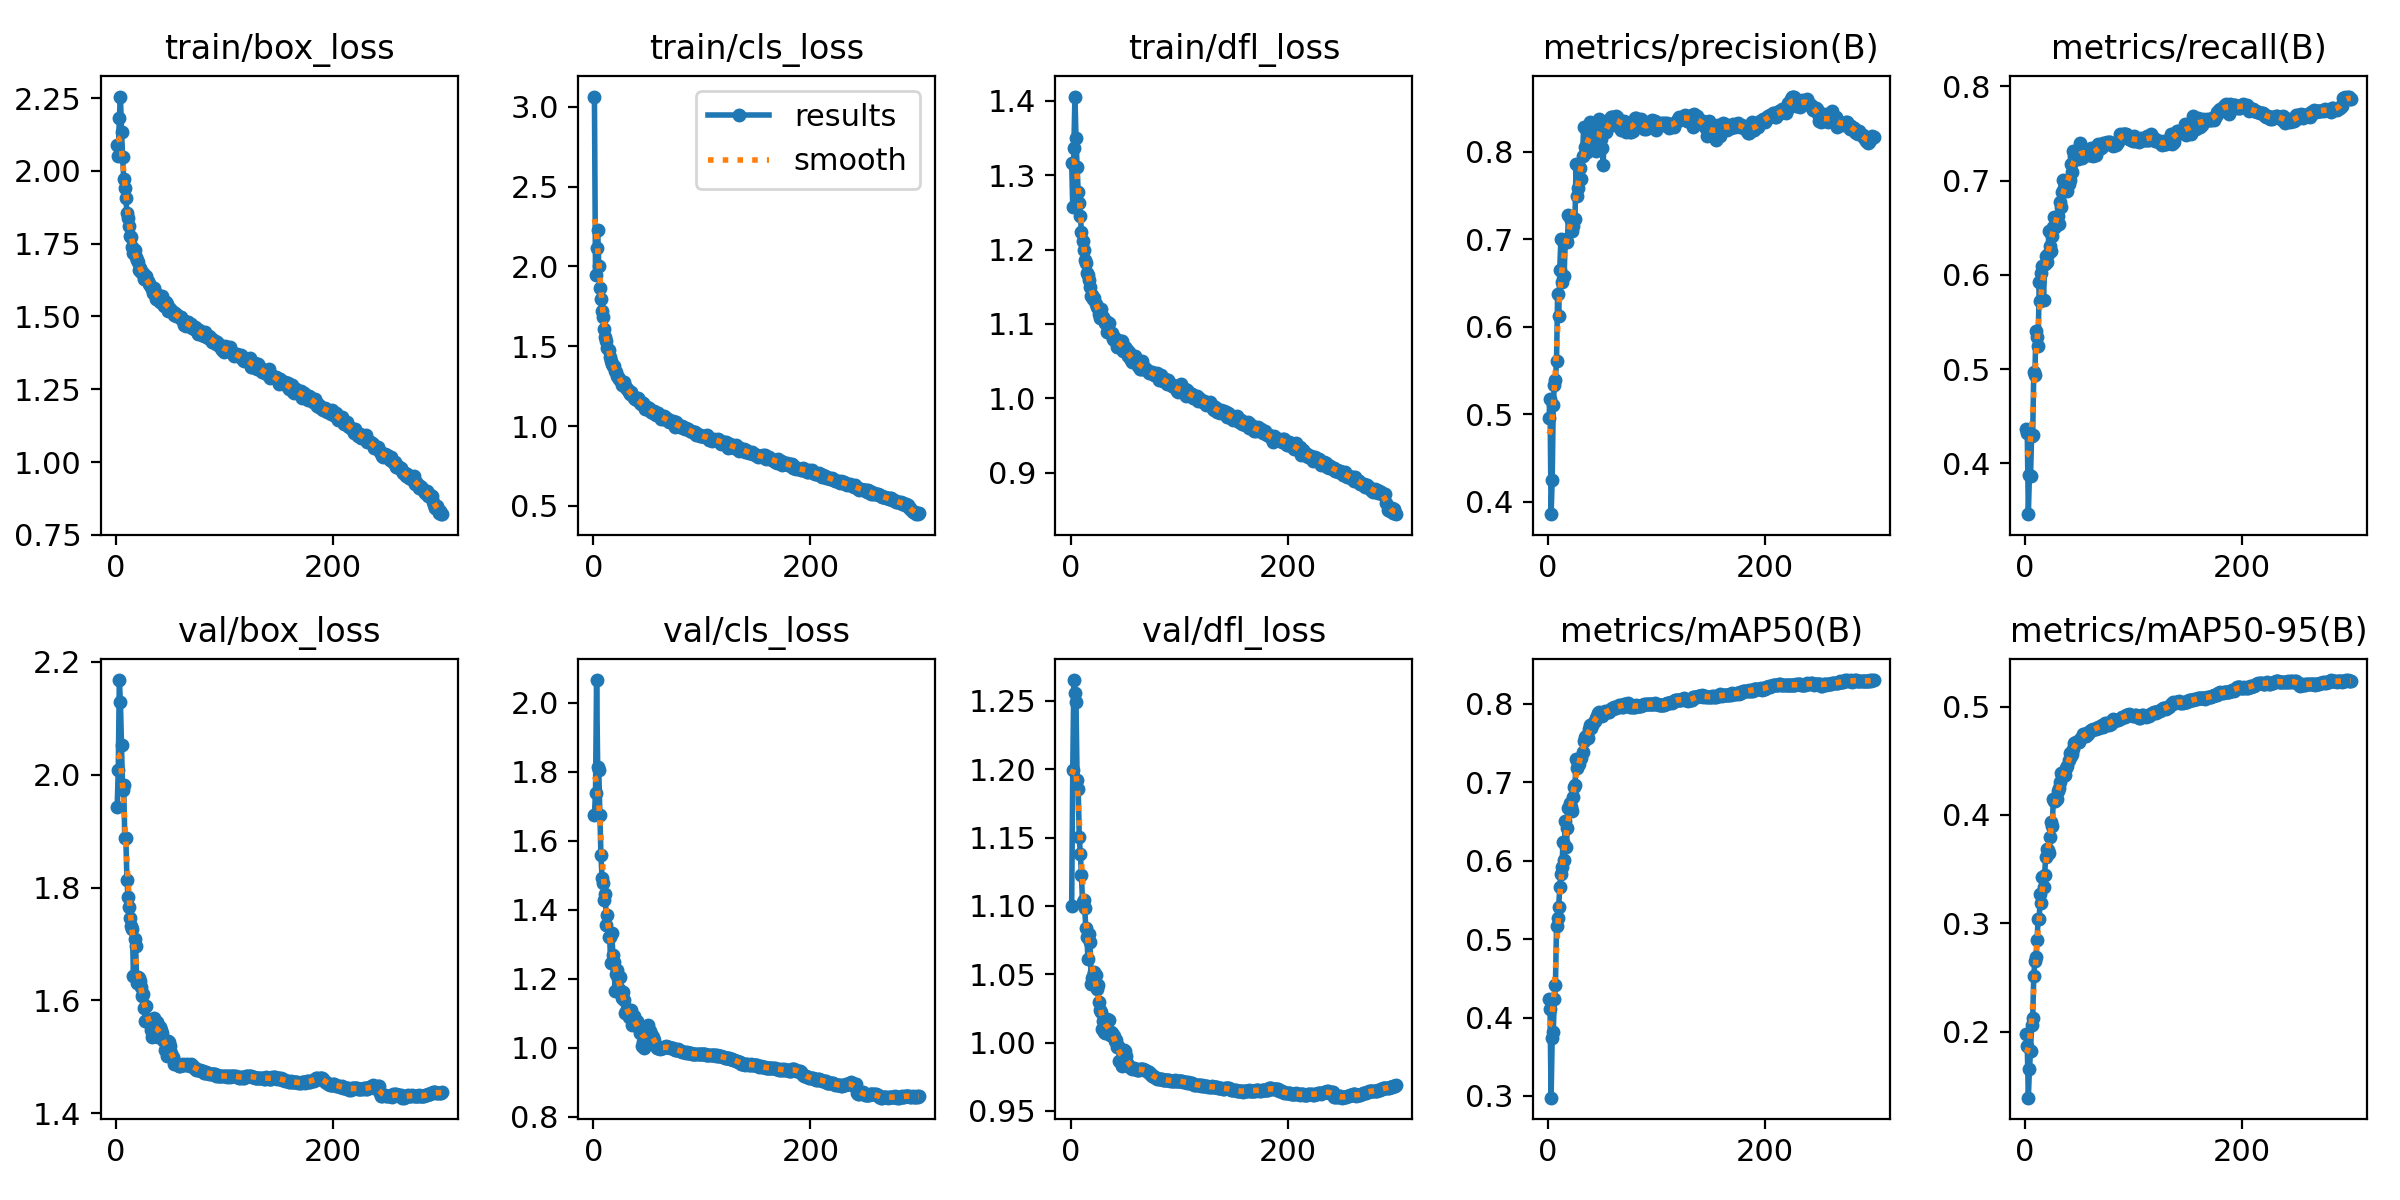

Source data for this figure (header and first rows):
epoch, time, train/box_loss, train/cls_loss, train/dfl_loss, metrics/precision(B), metrics/recall(B), metrics/mAP50(B), metrics/mAP50-95(B), val/box_loss, val/cls_loss, val/dfl_loss, lr/pg0, lr/pg1, lr/pg2
1, 167.1, 2.088, 3.063, 1.316, 0.4961, 0.4363, 0.4231, 0.1974, 1.942, 1.675, 1.1, 0.003332, 0.003332, 0.003332
2, 327, 2.052, 1.943, 1.257, 0.5178, 0.4319, 0.4112, 0.1868, 2.008, 1.74, 1.199, 0.006643, 0.006643, 0.006643
3, 480.9, 2.183, 2.114, 1.336, 0.3857, 0.3459, 0.2978, 0.1389, 2.168, 2.066, 1.265, 0.009932, 0.009932, 0.009932
4, 631.8, 2.256, 2.227, 1.406, 0.4245, 0.3874, 0.3744, 0.1652, 2.128, 1.813, 1.256, 0.009901, 0.009901, 0.009901
5, 862.7, 2.135, 2.005, 1.349, 0.511, 0.386, 0.3813, 0.1817, 2.053, 1.804, 1.249, 0.009868, 0.009868, 0.009868
6, 1186, 2.049, 1.867, 1.311, 0.5331, 0.4291, 0.4231, 0.2062, 1.974, 1.675, 1.192, 0.009835, 0.009835, 0.009835
7, 1535, 1.974, 1.796, 1.277, 0.5393, 0.4303, 0.4413, 0.2125, 1.981, 1.558, 1.186, 0.009802, 0.009802, 0.009802
8, 1881, 1.94, 1.722, 1.262, 0.5604, 0.4964, 0.5172, 0.2514, 1.888, 1.493, 1.151, 0.009769, 0.009769, 0.009769
9, 2232, 1.907, 1.682, 1.245, 0.6374, 0.4934, 0.5276, 0.2651, 1.887, 1.477, 1.138, 0.009736, 0.009736, 0.009736
10, 2582, 1.854, 1.609, 1.224, 0.6118, 0.5403, 0.5411, 0.2689, 1.813, 1.429, 1.122, 0.009703, 0.009703, 0.009703
11, 2933, 1.838, 1.558, 1.211, 0.6653, 0.5343, 0.5662, 0.2845, 1.783, 1.447, 1.103, 0.00967, 0.00967, 0.00967
12, 3282, 1.811, 1.53, 1.2, 0.7004, 0.5242, 0.5835, 0.3039, 1.766, 1.357, 1.104, 0.009637, 0.009637, 0.009637
13, 3633, 1.776, 1.489, 1.186, 0.6516, 0.592, 0.5921, 0.3035, 1.747, 1.386, 1.098, 0.009604, 0.009604, 0.009604
14, 3991, 1.774, 1.479, 1.182, 0.6976, 0.5727, 0.6244, 0.3269, 1.731, 1.32, 1.084, 0.009571, 0.009571, 0.009571
15, 4345, 1.74, 1.434, 1.168, 0.6583, 0.602, 0.6007, 0.3182, 1.726, 1.32, 1.077, 0.009538, 0.009538, 0.009538
16, 4693, 1.719, 1.41, 1.166, 0.6964, 0.6094, 0.6507, 0.3426, 1.643, 1.245, 1.061, 0.009505, 0.009505, 0.009505
17, 5042, 1.73, 1.39, 1.158, 0.7002, 0.5728, 0.6181, 0.3334, 1.709, 1.333, 1.079, 0.009472, 0.009472, 0.009472
18, 5390, 1.705, 1.377, 1.15, 0.6972, 0.6119, 0.6414, 0.3448, 1.697, 1.269, 1.073, 0.009439, 0.009439, 0.009439
19, 5739, 1.695, 1.374, 1.138, 0.7273, 0.6205, 0.6676, 0.3615, 1.63, 1.248, 1.043, 0.009406, 0.009406, 0.009406
20, 6088, 1.686, 1.345, 1.139, 0.7256, 0.6135, 0.6734, 0.3683, 1.641, 1.166, 1.047, 0.009373, 0.009373, 0.009373
21, 6437, 1.659, 1.336, 1.133, 0.7222, 0.6224, 0.6681, 0.3674, 1.641, 1.215, 1.049, 0.00934, 0.00934, 0.00934
22, 6799, 1.666, 1.315, 1.135, 0.71, 0.6471, 0.6641, 0.3646, 1.635, 1.226, 1.051, 0.009307, 0.009307, 0.009307
23, 7149, 1.652, 1.309, 1.127, 0.7156, 0.6304, 0.6815, 0.3798, 1.623, 1.201, 1.049, 0.009274, 0.009274, 0.009274
24, 7499, 1.65, 1.295, 1.122, 0.7228, 0.6253, 0.6939, 0.3931, 1.608, 1.172, 1.039, 0.009241, 0.009241, 0.009241
25, 7849, 1.649, 1.286, 1.121, 0.7233, 0.6411, 0.6963, 0.3895, 1.612, 1.206, 1.042, 0.009208, 0.009208, 0.009208
26, 8198, 1.627, 1.255, 1.113, 0.7864, 0.6512, 0.73, 0.4143, 1.586, 1.144, 1.03, 0.009175, 0.009175, 0.009175
27, 8548, 1.63, 1.26, 1.107, 0.7494, 0.6615, 0.7184, 0.4127, 1.564, 1.162, 1.024, 0.009142, 0.009142, 0.009142
28, 8895, 1.64, 1.276, 1.119, 0.7587, 0.6506, 0.7237, 0.4124, 1.59, 1.139, 1.022, 0.009109, 0.009109, 0.009109
29, 9252, 1.622, 1.254, 1.11, 0.7832, 0.6619, 0.7241, 0.4148, 1.565, 1.102, 1.01, 0.009076, 0.009076, 0.009076
30, 9607, 1.613, 1.238, 1.109, 0.782, 0.6626, 0.731, 0.4222, 1.56, 1.105, 1.016, 0.009043, 0.009043, 0.009043
31, 9957, 1.609, 1.234, 1.106, 0.7684, 0.6535, 0.7315, 0.4252, 1.565, 1.112, 1.008, 0.00901, 0.00901, 0.00901
32, 10307, 1.601, 1.226, 1.101, 0.7955, 0.6773, 0.7389, 0.43, 1.548, 1.108, 1.007, 0.008977, 0.008977, 0.008977
33, 10657, 1.593, 1.213, 1.104, 0.8287, 0.6724, 0.7534, 0.439, 1.534, 1.089, 1.015, 0.008944, 0.008944, 0.008944
34, 11006, 1.582, 1.203, 1.089, 0.8058, 0.6883, 0.7583, 0.4369, 1.548, 1.092, 1.017, 0.008911, 0.008911, 0.008911
35, 11356, 1.599, 1.213, 1.101, 0.8004, 0.7012, 0.7587, 0.4363, 1.569, 1.11, 1.016, 0.008878, 0.008878, 0.008878
36, 11704, 1.583, 1.196, 1.089, 0.7998, 0.6919, 0.7584, 0.437, 1.537, 1.066, 1.006, 0.008845, 0.008845, 0.008845
37, 12067, 1.559, 1.174, 1.087, 0.8057, 0.6974, 0.7564, 0.4368, 1.562, 1.093, 1.007, 0.008812, 0.008812, 0.008812
38, 12415, 1.573, 1.171, 1.088, 0.8256, 0.6978, 0.7682, 0.4433, 1.562, 1.08, 1.007, 0.008779, 0.008779, 0.008779
39, 12765, 1.574, 1.168, 1.079, 0.834, 0.6888, 0.7738, 0.4448, 1.535, 1.069, 1.005, 0.008746, 0.008746, 0.008746
40, 13114, 1.551, 1.162, 1.078, 0.8223, 0.6965, 0.7694, 0.4507, 1.553, 1.078, 1.005, 0.008713, 0.008713, 0.008713
41, 13465, 1.565, 1.175, 1.081, 0.8192, 0.7003, 0.7736, 0.4574, 1.548, 1.062, 1.001, 0.00868, 0.00868, 0.00868
42, 13815, 1.572, 1.164, 1.079, 0.8189, 0.7175, 0.7754, 0.4542, 1.543, 1.059, 1.002, 0.008647, 0.008647, 0.008647
43, 14164, 1.543, 1.142, 1.07, 0.8255, 0.7091, 0.7786, 0.4559, 1.529, 1.044, 0.9968, 0.008614, 0.008614, 0.008614
44, 14520, 1.535, 1.135, 1.075, 0.8013, 0.7312, 0.7826, 0.4611, 1.528, 1.051, 0.9976, 0.008581, 0.008581, 0.008581
45, 14877, 1.548, 1.146, 1.074, 0.818, 0.7266, 0.7845, 0.4665, 1.512, 1.006, 0.9867, 0.008548, 0.008548, 0.008548
46, 15226, 1.551, 1.147, 1.077, 0.8319, 0.7252, 0.789, 0.4662, 1.514, 1.016, 0.9855, 0.008515, 0.008515, 0.008515
47, 15576, 1.543, 1.125, 1.077, 0.838, 0.7235, 0.7896, 0.4671, 1.502, 1.001, 0.9826, 0.008482, 0.008482, 0.008482
48, 15925, 1.518, 1.108, 1.063, 0.8257, 0.7238, 0.7865, 0.4673, 1.528, 1.04, 0.9945, 0.008449, 0.008449, 0.008449
49, 16275, 1.53, 1.119, 1.067, 0.8147, 0.7233, 0.7858, 0.467, 1.526, 1.052, 0.9943, 0.008416, 0.008416, 0.008416
50, 16625, 1.526, 1.109, 1.069, 0.8039, 0.7293, 0.7845, 0.4675, 1.52, 1.067, 0.9941, 0.008383, 0.008383, 0.008383
51, 16975, 1.523, 1.113, 1.066, 0.7846, 0.7398, 0.7879, 0.4703, 1.506, 1.052, 0.99, 0.00835, 0.00835, 0.00835
52, 17333, 1.515, 1.097, 1.064, 0.8312, 0.724, 0.79, 0.4717, 1.5, 1.05, 0.9851, 0.008317, 0.008317, 0.008317
53, 17689, 1.503, 1.088, 1.057, 0.8318, 0.7272, 0.7914, 0.475, 1.488, 1.04, 0.9832, 0.008284, 0.008284, 0.008284
54, 18039, 1.512, 1.092, 1.062, 0.8226, 0.7318, 0.7901, 0.4748, 1.49, 1.035, 0.9831, 0.008251, 0.008251, 0.008251
55, 18388, 1.5, 1.079, 1.055, 0.8304, 0.7312, 0.7899, 0.474, 1.487, 1.031, 0.9823, 0.008218, 0.008218, 0.008218
56, 18738, 1.505, 1.093, 1.052, 0.833, 0.7309, 0.79, 0.4731, 1.487, 1.023, 0.9814, 0.008185, 0.008185, 0.008185
57, 19088, 1.501, 1.078, 1.049, 0.8374, 0.729, 0.7928, 0.4758, 1.486, 1.009, 0.9809, 0.008152, 0.008152, 0.008152
58, 19438, 1.497, 1.067, 1.052, 0.8398, 0.7285, 0.7941, 0.475, 1.483, 1.006, 0.9811, 0.008119, 0.008119, 0.008119
59, 19788, 1.5, 1.079, 1.057, 0.8396, 0.7276, 0.7944, 0.4764, 1.484, 0.9993, 0.9811, 0.008086, 0.008086, 0.008086
60, 20146, 1.499, 1.08, 1.05, 0.8315, 0.7277, 0.7936, 0.4773, 1.485, 0.9991, 0.9805, 0.008053, 0.008053, 0.008053
... 240 more rows
